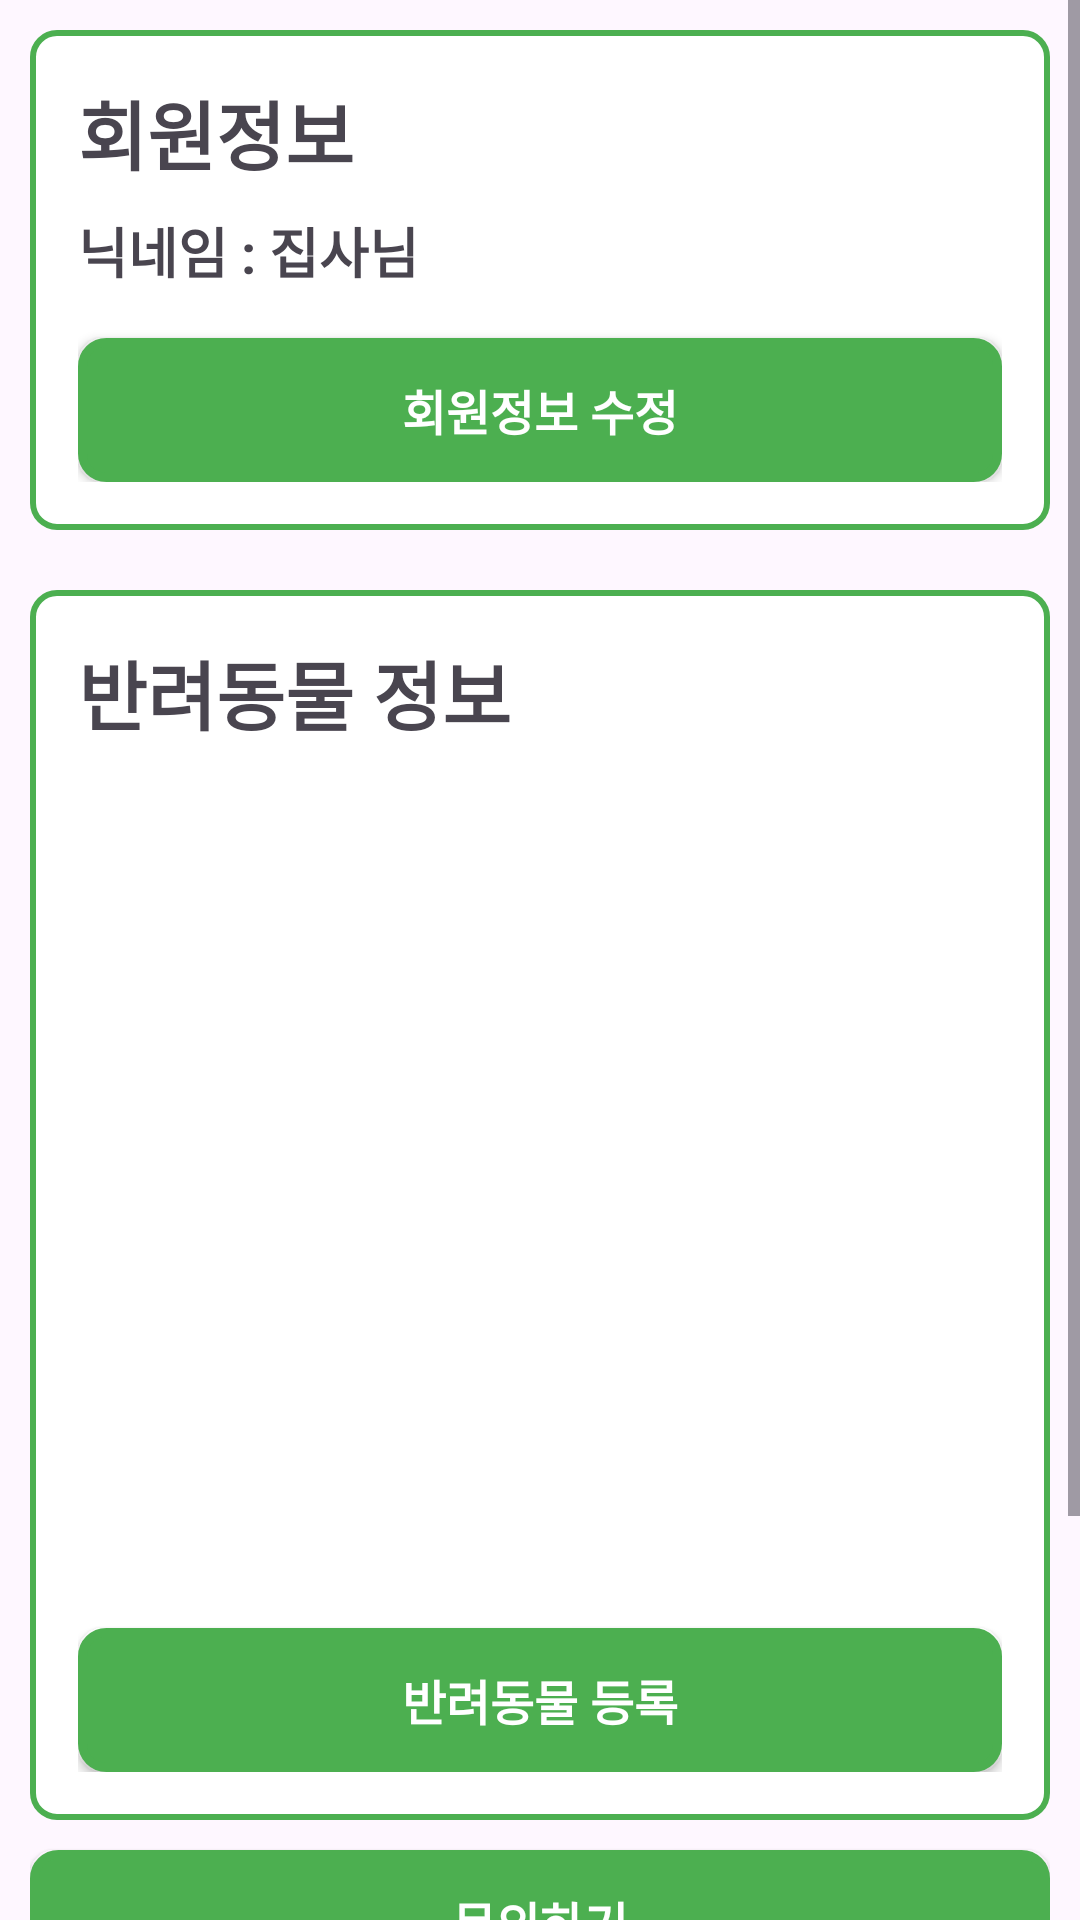

This screen was rendered from an Android layout file. Write that file and the resources it references.
<!-- AndroidManifest.xml: application theme Theme.MeongNyangCare2 -->
<!-- res/layout/fragment_my_page.xml -->
<ScrollView
    xmlns:tools="http://schemas.android.com/tools"
    xmlns:app="http://schemas.android.com/apk/res-auto"
    xmlns:android="http://schemas.android.com/apk/res/android"
    android:layout_width="match_parent"
    android:layout_height="match_parent">

    <LinearLayout
        android:layout_width="match_parent"
        android:layout_height="wrap_content"
        android:layout_margin="10dp"
        android:orientation="vertical"
        app:layout_constraintEnd_toEndOf="parent"
        app:layout_constraintTop_toBottomOf="@+id/toolbar">

        
        <LinearLayout
            android:layout_width="match_parent"
            android:layout_height="wrap_content"
            android:background="@drawable/block_background"
            android:orientation="vertical"
            android:padding="16dp">

            <TextView
                android:layout_width="match_parent"
                android:layout_height="wrap_content"
                android:layout_marginBottom="8dp"
                android:text="회원정보"
                android:textSize="25sp"
                android:textStyle="bold" />
            <LinearLayout
                android:layout_width="match_parent"
                android:layout_height="wrap_content"
                android:orientation="horizontal"
                android:layout_marginBottom="8dp">

                <TextView
                    android:layout_width="wrap_content"
                    android:layout_height="wrap_content"
                    android:text="닉네임 : "
                    android:textSize="18sp"
                    android:textStyle="bold" />

                <TextView
                    android:id="@+id/tvNickName"
                    android:layout_width="wrap_content"
                    android:layout_height="wrap_content"
                    android:gravity="start"
                    android:text="집사님"
                    android:textSize="18sp"
                    android:textStyle="bold" />
            </LinearLayout>

            <android.widget.Button
                android:id="@+id/btnUpdateUser"
                android:layout_width="match_parent"
                android:layout_height="wrap_content"
                android:layout_marginTop="8dp"
                android:background="@drawable/green_btn"
                android:text="회원정보 수정"
                android:textColor="@color/white"
                android:textSize="16sp"
                android:textStyle="bold" />
        </LinearLayout>

        
        <LinearLayout
            android:layout_width="match_parent"
            android:layout_height="410dp"
            android:layout_marginTop="20dp"
            android:background="@drawable/block_background"
            android:orientation="vertical"
            android:padding="16dp">

            <TextView
                android:id="@+id/tvPetInfo"
                android:layout_width="match_parent"
                android:layout_height="wrap_content"
                android:layout_marginBottom="8dp"
                android:text="반려동물 정보"
                android:textSize="25sp"
                android:textStyle="bold" />

            <androidx.recyclerview.widget.RecyclerView
                android:id="@+id/recyclerViewPets"
                android:layout_width="match_parent"
                android:layout_height="0dp"
                android:layout_weight="1"
                android:layout_marginTop="10dp"
                app:layoutManager="androidx.recyclerview.widget.LinearLayoutManager" />

            <android.widget.Button
                android:id="@+id/btnAddPet"
                android:layout_width="match_parent"
                android:layout_height="wrap_content"
                android:layout_marginTop="8dp"
                android:background="@drawable/green_btn"
                android:text="반려동물 등록"
                android:textColor="@color/white"
                android:textSize="16sp"
                android:textStyle="bold" />
        </LinearLayout>

        <android.widget.Button
            android:id="@+id/btnInquiry"
            android:layout_width="match_parent"
            android:layout_height="wrap_content"
            android:layout_marginTop="10dp"
            android:background="@drawable/green_btn"
            android:text="문의하기"
            android:textColor="@color/white"
            android:textSize="16sp"
            android:textStyle="bold" />

        <android.widget.Button
            android:id="@+id/btnLogOut"
            android:layout_width="match_parent"
            android:layout_height="wrap_content"
            android:layout_marginTop="10dp"
            android:background="@drawable/green_btn"
            android:text="로그아웃"
            android:textColor="@color/white"
            android:textSize="16sp"
            android:textStyle="bold" />

        <android.widget.Button
            android:id="@+id/btnWithdrawMember"
            android:layout_width="match_parent"
            android:layout_height="wrap_content"
            android:layout_marginBottom="40dp"
            android:background="@drawable/blank_btn"
            android:text="회원탈퇴"
            android:textColor="#4CAF50"
            android:textSize="12sp"
            android:textStyle="bold" />
    </LinearLayout>
</ScrollView>
<!-- resources referenced by this layout -->
<resources>
  <color name="white">#FFFFFFFF</color>
  <!-- drawable blank_btn (drawable) -->
  <?xml version="1.0" encoding="utf-8"?>
  <shape xmlns:android="http://schemas.android.com/apk/res/android" android:shape="rectangle" >
      <corners
          android:radius="8dp"
          />
      <solid
          android:color="#00FF0000"
          />
      <padding
          android:left="0dp"
          android:top="0dp"
          android:right="0dp"
          android:bottom="0dp"
          />
      <size
          android:width="270dp"
          android:height="40dp"
          />
      <stroke
          android:width="3dp"
          android:color="#00FF0000"
          />
  </shape>
  <!-- drawable block_background (drawable) -->
  <?xml version="1.0" encoding="utf-8"?>
  <shape xmlns:android="http://schemas.android.com/apk/res/android">
      
      <solid android:color="#FFFFFF"/>
  
      
      <stroke
          android:color="#4CAF50"
          android:width="2dp"/>
  
      
      <corners android:radius="8dp"/> 
  
      
      <padding
          android:left="8dp"
          android:top="8dp"
          android:right="8dp"
          android:bottom="8dp"/>
  </shape>
  <!-- drawable green_btn (drawable) -->
  <?xml version="1.0" encoding="utf-8"?>
  <shape xmlns:android="http://schemas.android.com/apk/res/android" android:shape="rectangle" >
      <corners
          android:radius="8dp"
          />
      <solid
          android:color="#4CAF50"
          />
      <padding
          android:left="0dp"
          android:top="0dp"
          android:right="0dp"
          android:bottom="0dp"
          />
      <size
          android:width="270dp"
          android:height="40dp"
          />
      <stroke
          android:width="3dp"
          android:color="#4CAF50"
          />
  </shape>
  <style name="Theme.MeongNyangCare2" parent="Base.Theme.MeongNyangCare2" />
  <style name="Base.Theme.MeongNyangCare2" parent="Theme.Material3.DayNight.NoActionBar">
          
          
      </style>
</resources>
